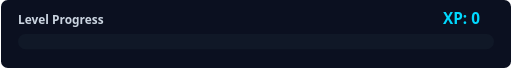
t = 0.00 s
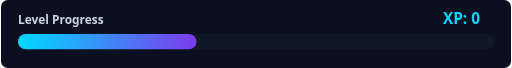
t = 1.13 s
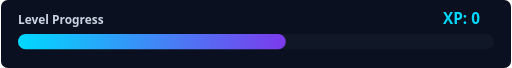
t = 1.88 s
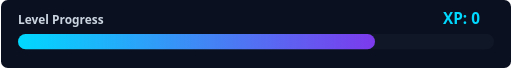
t = 3.00 s
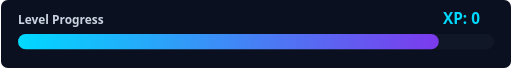
t = 4.13 s
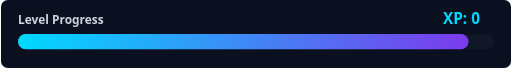
t = 4.88 s

The animated SVG that drew these frames (rendered in a browser with its animation timeline set to each time). Animation: 1 SMIL element (animate=1); one cycle of 6.00 s, repeats indefinitely.

<svg xmlns="http://www.w3.org/2000/svg" width="600" height="80" viewBox="0 0 600 80" preserveAspectRatio="xMidYMid">
  <defs>
    <linearGradient id="bar" x1="0" x2="1"><stop offset="0%" stop-color="#00d9ff"/><stop offset="100%" stop-color="#7c3aed"/></linearGradient>
    <style>
      .bg{fill:#0b1020}
      .label{font:700 14px 'Segoe UI', Roboto, sans-serif; fill:#cbd5e1}
      .num{font:700 18px 'Segoe UI', Roboto, sans-serif; fill:#00d9ff}
    </style>
  </defs>
  <rect class="bg" x="0" y="0" width="100%" height="100%" rx="8"/>
  <text x="20" y="28" class="label">Level Progress</text>
  <text x="520" y="28" class="num">XP: <tspan id="xp">0</tspan></text>

  <g transform="translate(20,40)">
    <rect x="0" y="0" width="560" height="18" rx="9" fill="#101827"/>
    <rect x="0" y="0" width="0" height="18" rx="9" fill="url(#bar)">
      <animate attributeName="width" values="0;280;420;520;560" dur="6s" repeatCount="indefinite"/>
    </rect>
  </g>
</svg>
